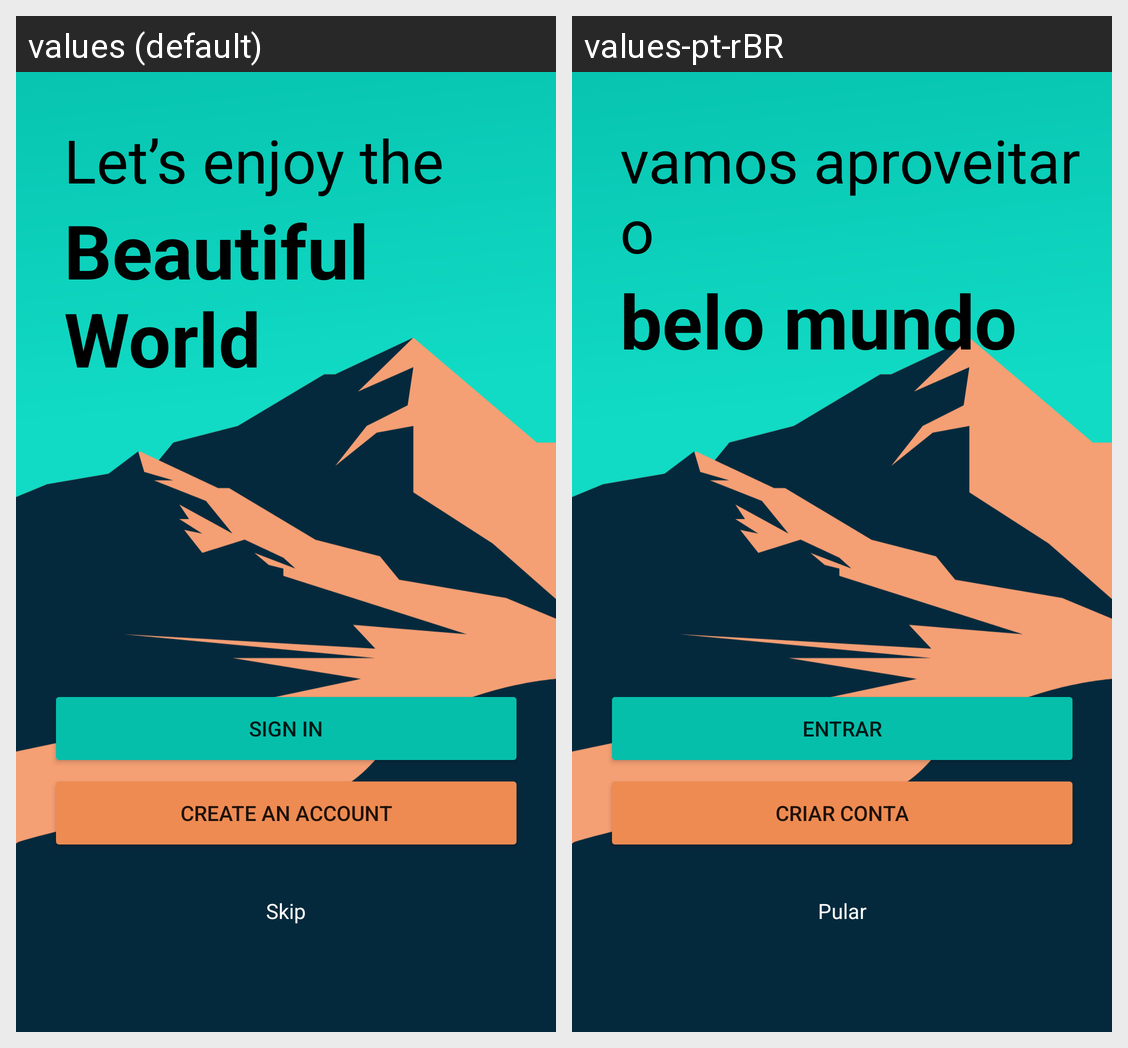

Locale-by-locale string values for the Android screen shown in this grid:
Android screen res/layout/activity_main.xml rendered under 2 locales, left to right: values (default), values-pt-rBR. Device: Nexus 5 (rendered at 1080×1920; each locale shown at half size, 540×960, under a caption strip naming it); theme Theme.TravelApp.
Strings drawn on this screen, with the default value and each locale's value (text and hints the layout hard-codes, and strings that could not be matched under every locale, appear in the picture but are not listed):

title_1
  values: Let’s enjoy the
  values-pt-rBR: vamos aproveitar o

title_2
  values: Beautiful World
  values-pt-rBR: belo mundo

create_account
  values: Create an account
  values-pt-rBR: Criar Conta

sign_in
  values: Sign In
  values-pt-rBR: Entrar

skip
  values: Skip
  values-pt-rBR: Pular
